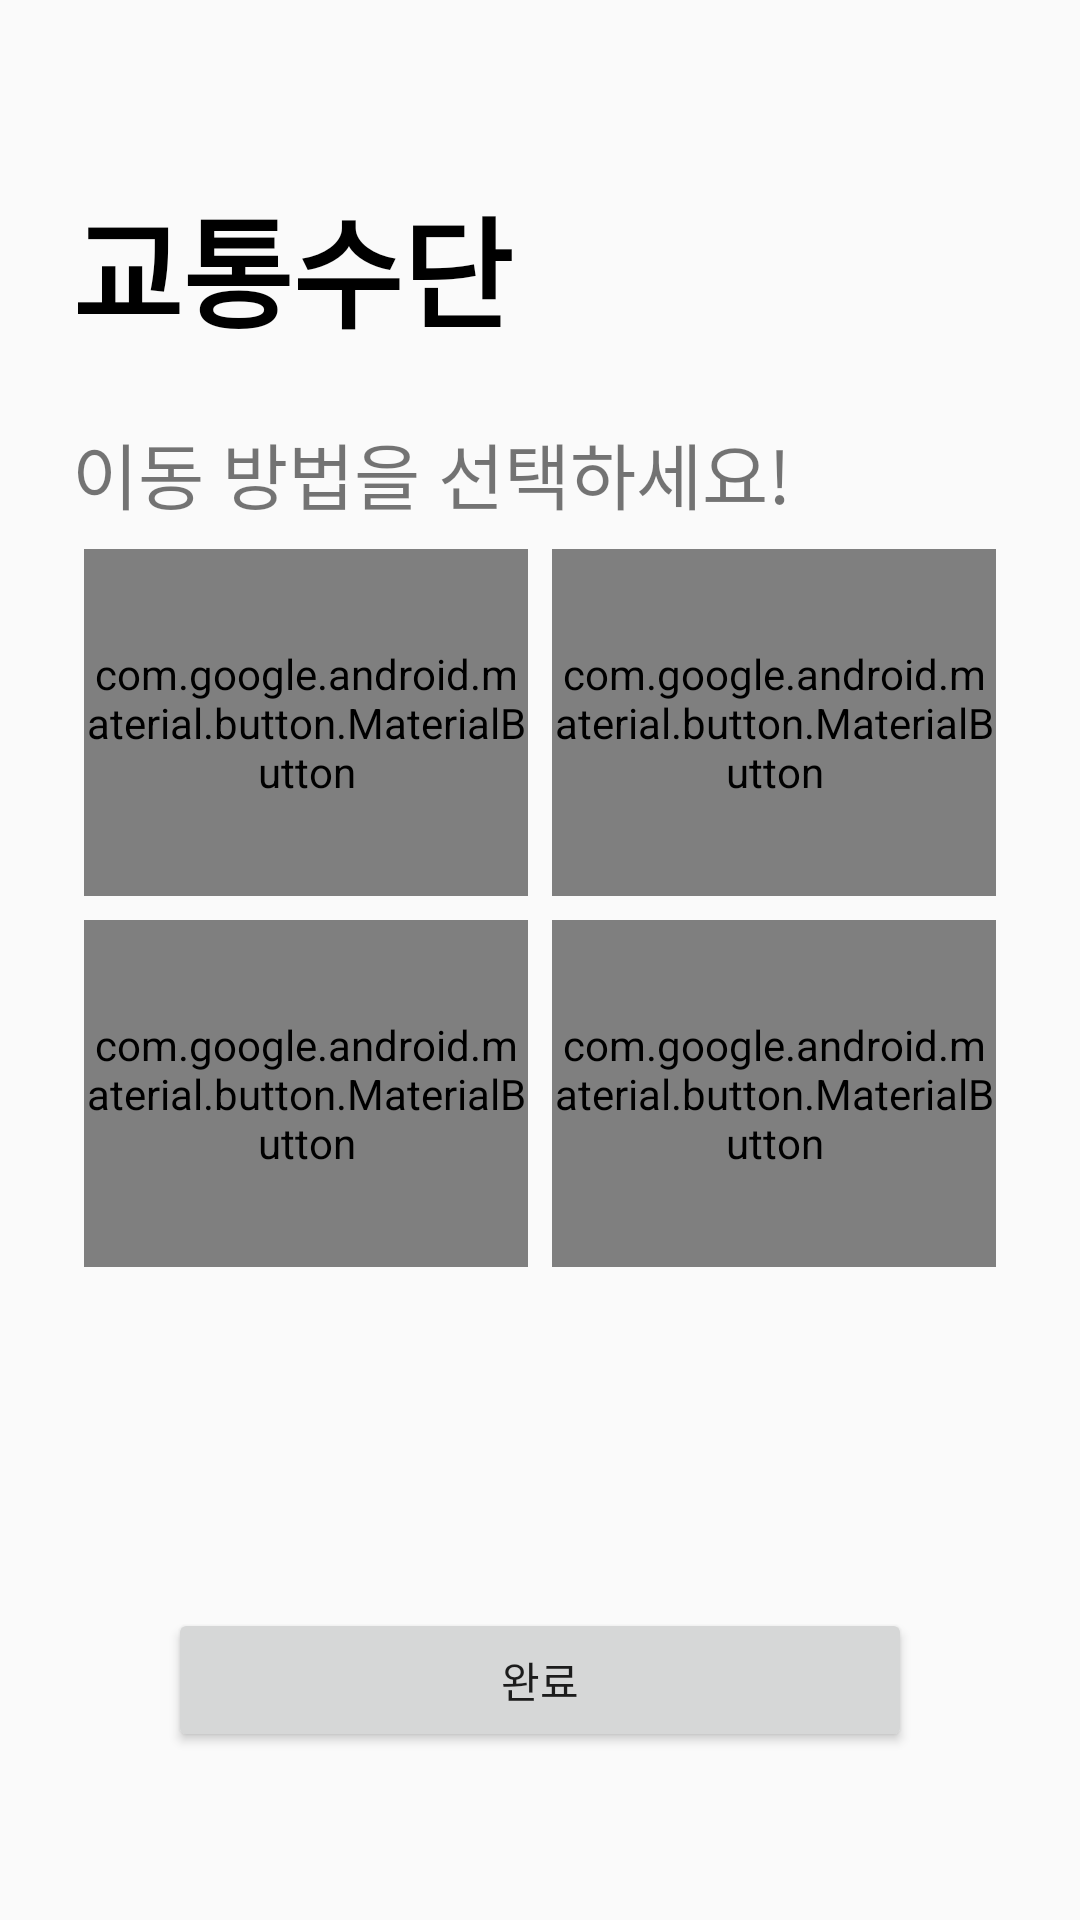

Here is an Android app screen rendered from its layout file. Give the layout XML and the strings, colors and styles it references.
<!-- AndroidManifest.xml: application theme Theme.Gachiga -->
<!-- res/layout/activity_input_transport.xml -->
<?xml version="1.0" encoding="utf-8"?>
<androidx.constraintlayout.widget.ConstraintLayout xmlns:android="http://schemas.android.com/apk/res/android"
    xmlns:app="http://schemas.android.com/apk/res-auto"
    xmlns:tools="http://schemas.android.com/tools"
    android:id="@+id/main"
    android:layout_width="match_parent"
    android:layout_height="match_parent"
    android:padding="24dp"
    tools:context=".InputTransportActivity">

    <TextView
        android:id="@+id/tv_title"
        android:layout_width="212dp"
        android:layout_height="64dp"
        android:layout_marginTop="36dp"
        android:text="교통수단"
        android:textColor="@android:color/black"
        android:textSize="40sp"
        android:textStyle="bold"
        app:layout_constraintStart_toStartOf="parent"
        app:layout_constraintTop_toTopOf="parent" />

    <TextView
        android:id="@+id/tv_subtitle"
        android:layout_width="278dp"
        android:layout_height="60dp"
        android:layout_marginTop="16dp"
        android:text="이동 방법을 선택하세요!"
        android:textSize="24sp"
        app:layout_constraintStart_toStartOf="parent"
        app:layout_constraintTop_toBottomOf="@id/tv_title" />

    <GridLayout
        android:id="@+id/grid_transport"
        android:layout_width="0dp"
        android:layout_height="wrap_content"
        android:columnCount="2"
        android:rowCount="2"
        android:useDefaultMargins="true"
        app:layout_constraintTop_toTopOf="parent"
        app:layout_constraintBottom_toBottomOf="parent"
        app:layout_constraintStart_toStartOf="parent"
        app:layout_constraintEnd_toEndOf="parent"
        app:layout_constraintVertical_bias="0.45">

        <com.google.android.material.button.MaterialButton
            android:id="@+id/toggle_public"
            style="?attr/materialButtonOutlinedStyle"
            android:layout_width="0dp"
            android:layout_height="wrap_content"
            android:layout_columnWeight="1"
            android:layout_rowWeight="1"
            android:paddingTop="32dp"
            android:paddingBottom="32dp"
            android:textSize="18sp"
            android:text="대중교통"
            android:checkable="true"/>

        <com.google.android.material.button.MaterialButton
            android:id="@+id/toggle_bike"
            style="?attr/materialButtonOutlinedStyle"
            android:layout_width="0dp"
            android:layout_height="wrap_content"
            android:layout_columnWeight="1"
            android:layout_rowWeight="1"
            android:paddingTop="32dp"
            android:paddingBottom="32dp"
            android:textSize="18sp"
            android:text="자전거"
            android:checkable="true"/>

        <com.google.android.material.button.MaterialButton
            android:id="@+id/toggle_walk"
            style="?attr/materialButtonOutlinedStyle"
            android:layout_width="0dp"
            android:layout_height="wrap_content"
            android:layout_columnWeight="1"
            android:layout_rowWeight="1"
            android:paddingTop="32dp"
            android:paddingBottom="32dp"
            android:textSize="18sp"
            android:text="도보"
            android:checkable="true"/>

        <com.google.android.material.button.MaterialButton
            android:id="@+id/toggle_car"
            style="?attr/materialButtonOutlinedStyle"
            android:layout_width="0dp"
            android:layout_height="wrap_content"
            android:layout_columnWeight="1"
            android:layout_rowWeight="1"
            android:paddingTop="32dp"
            android:paddingBottom="32dp"
            android:textSize="18sp"
            android:text="자가용"
            android:checkable="true"/>
    </GridLayout>

    <LinearLayout
        android:id="@+id/ll_walk_input"
        android:layout_width="0dp"
        android:layout_height="wrap_content"
        android:orientation="horizontal"
        android:gravity="center_vertical"
        android:visibility="gone"
        tools:visibility="visible"
        android:layout_marginTop="16dp"
        app:layout_constraintTop_toBottomOf="@id/grid_transport"
        app:layout_constraintStart_toStartOf="parent"
        app:layout_constraintEnd_toEndOf="parent">

        <TextView
            android:layout_width="wrap_content"
            android:layout_height="wrap_content"
            android:text="최대 가능 도보 시간: "
            android:textSize="16sp"/>

        <EditText
            android:id="@+id/et_walk_time"
            android:layout_width="0dp"
            android:layout_height="wrap_content"
            android:layout_weight="1"
            android:hint="(분)"
            android:inputType="number"
            android:gravity="end"/>

        <TextView
            android:layout_width="wrap_content"
            android:layout_height="wrap_content"
            android:text=" 분"
            android:textSize="16sp"/>
    </LinearLayout>

    <Button
        android:id="@+id/btn_done"
        android:layout_width="0dp"
        android:layout_height="wrap_content"
        android:layout_marginStart="32dp"
        android:layout_marginEnd="32dp"
        android:layout_marginBottom="32dp"
        android:paddingTop="12dp"
        android:paddingBottom="12dp"
        android:text="완료"
        app:layout_constraintBottom_toBottomOf="parent"
        app:layout_constraintEnd_toEndOf="parent"
        app:layout_constraintStart_toStartOf="parent" />

</androidx.constraintlayout.widget.ConstraintLayout>
<!-- resources referenced by this layout -->
<resources>
  <style name="Theme.Gachiga" parent="android:Theme.Material.Light.NoActionBar" />
</resources>
